Image classification data set "data" (arata-toya/pai-final-patrol on GitHub). Class labels (3): crack, normal, stain.

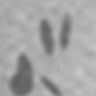
Label: stain

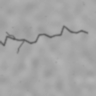
Label: crack

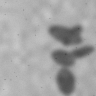
Label: stain

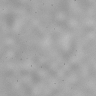
Label: normal

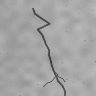
Label: crack

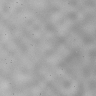
Label: normal
